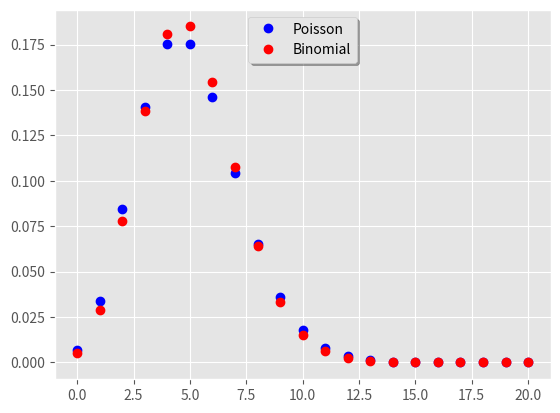

Write Python code to recreate this figure.
from scipy import stats
import numpy as np
import matplotlib.pyplot as plt
import matplotlib as mpl

mpl.style.use("ggplot")

fig, ax = plt.subplots(1, 1)

def fP(x, mu=1):
    return stats.poisson.pmf(x, mu)

def fB(x, N=30, p=0.5):
    return stats.binom(N,p).pmf(x)

N_=50
p_=5./N_
mu_ = N_*p_
x1 = np.arange(0,20+1)
ax.plot(x1, fP(x1, mu=mu_), 'bo', label="Poisson")
ax.plot(x1, fB(x1, N=N_, p=p_), 'ro', label="Binomial")
legend = ax.legend(loc='upper center', shadow=True)
plt.show()
